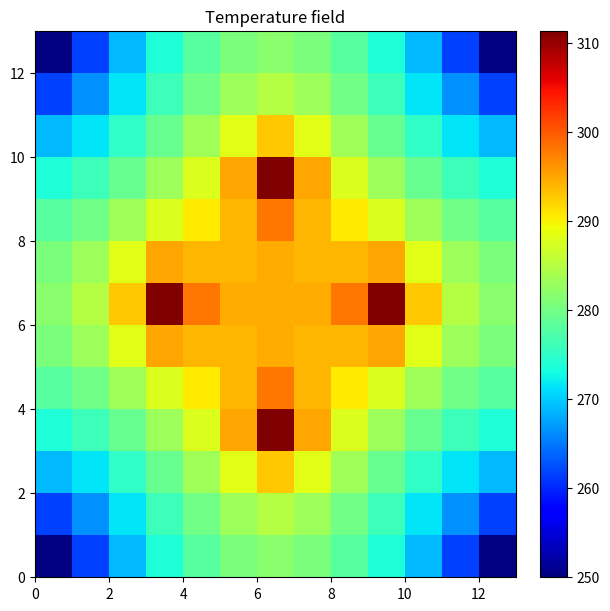
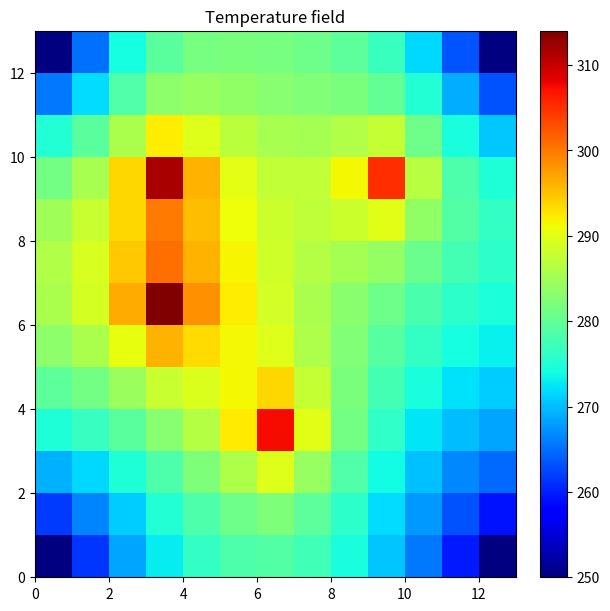

Recreate these plots in Python, in order.
#%%
import numpy as np
from scipy import sparse
import matplotlib.pyplot as plt
import sys
import matplotlib.pyplot as plt
from matplotlib import colormaps
np.set_printoptions(threshold=sys.maxsize)


#####################################################################################################
######################################### PCB_case_1() ##############################################
#####################################################################################################

def PCB_case_1(L:float=0.1,thickness:float=0.001,m:int=3,board_k:float=15,ir_emmisivity:float=0.8,
                    T_interfaces:list=[250,250,250,250],Q_heaters:list=[1.0,1.0,1.0,1.0],Tenv:float=250,display:bool = False):
    """
    Caso 1. 
    PCB cuadrada de lado L con 4 heaters simétricamente colocados en coordenadas [(L/4,L/2),(L/2,L/4),(3*L/4,L/2),(L/2,3*L/4)]
    y con 4 nodos de interfaz situados en coordenadas [(0,0),(L,0),(L,L),(0,L)].
    Variables de entrada (unidades entre [], si no hay nada es adimensional):
                        -- L (int) = dimensiones de la placa. [m]
                        -- thickness (float) = espesor de la placa. [m]
                        -- m (int) = valor de refinamiento de malla. --> el número de nodos en x e y es n = 4*m+1. En el caso predeterminado son 12x12 nodos.
                        -- board_k (float) = conductividad térmica del material de la placa. [W/(K*m)]
                        -- ir_emmisivity (float) = emisividad infrarroja del recubrimiento óptico de la PCB (la pintura). 
                        -- T_interfaces (lista de 4 elementos) = temperatura de las 4 interfaces. [K]
                        -- Q_heaters (lista de 4 elementos) = potencia disipada por los heaters. [W]
                        -- Tenv (float) = temperatura del entorno. [K]
                        -- display (bool) = mostrar las temperaturas.
    Variables de salida:
                        -- T (numpy.array con dimension n = nx*ny) = vector con las temperaturas de los nodos (más información mirar en la descripción de **PCB_solver_main()**).
                        -- interfaces (diccionario {key = id del nodo, value = temperatura del nodo [K]}) = temperatura de las interfaces.
                        -- heaters (diccionario {key = id del nodo, value = disipación del nodo [W]}) = potencia disipada por los heaters.
    """

    n = 4*m+1

    id_Qnodes = [int((n-1)/4+(n-1)/2*n),int((n-1)/2+(n-1)/4*n),int(3*(n-1)/4+(n-1)/2*n),int((n-1)/2+3*(n-1)/4*n)]
    heaters = {id_Qnodes[0]:Q_heaters[0],id_Qnodes[1]:Q_heaters[1],id_Qnodes[2]:Q_heaters[2],id_Qnodes[3]:Q_heaters[3]}

    id_inodes = [0,n-1,n*n-1,n*n-n]
    interfaces = {id_inodes[0]:T_interfaces[0],id_inodes[1]:T_interfaces[1],id_inodes[2]:T_interfaces[2],id_inodes[3]:T_interfaces[3]}

    T = PCB_solver_main(Lx=L, Ly=L, thickness=thickness,nx=n,ny=n,board_k=board_k,ir_emmisivity=ir_emmisivity,
                    Tenv=Tenv,interfaces=interfaces,heaters=heaters, display=display)
    
    return T,interfaces,heaters


#####################################################################################################
######################################### PCB_case_2() ##############################################
#####################################################################################################

def PCB_case_2(L:float=0.1,thickness:float=0.001,m:int=3,board_k:float=15,ir_emmisivity:float=0.8,
                    T_interfaces:list=[250,250,250,250],Q_heaters:list=[1.0,1.0,1.0,1.0],Tenv:float=250,display:bool = False):
    """
    Caso 1
    PCB cuadrada de lado L con 4 heaters colocados en coordenadas [(L/4,L/2),(L/2,L/4),(L/4,3*L/4),(3*L/4,3*L/4)]
    y con 4 nodos de interfaz situados en coordenadas [(0,0),(L,0),(L,L),(0,L)].
    Variables de entrada (unidades entre [], si no hay nada es adimensional):
                        -- L (int) = dimensiones de la placa. [m]
                        -- thickness (float) = espesor de la placa. [m]
                        -- m (int) = valor de refinamiento de malla. --> el número de nodos en x e y es n = 4*m+1. En el caso predeterminado son 12x12 nodos.
                        -- board_k (float) = conductividad térmica del material de la placa. [W/(K*m)]
                        -- ir_emmisivity (float) = emisividad infrarroja del recubrimiento óptico de la PCB (la pintura). 
                        -- T_interfaces (lista de 4 elementos) = temperatura de las 4 interfaces (250 - 350 K). [K]
                        -- Q_heaters (lista de 4 elementos) = potencia disipada por los heaters (0.1 - 5.0 W). [W]
                        -- Tenv (float) = temperatura del entorno (250 - 350 K). [K]
                        -- display (bool) = mostrar las temperaturas.
    Variables de salida:
                        -- T (numpy.array con dimension n = nx*ny) = vector con las temperaturas de los nodos (más información mirar en la descripción de **PCB_solver_main()**).
                        -- interfaces (diccionario {key = id del nodo, value = temperatura del nodo [K]}) = temperatura de las interfaces.
                        -- heaters (diccionario {key = id del nodo, value = disipación del nodo [W]}) = potencia disipada por los heaters.
    """

    n = 4*m+1

    id_Qnodes = [int((n-1)/4+(n-1)/2*n),int((n-1)/2+(n-1)/4*n),int((n-1)/4+3*(n-1)/4*n),int(3*(n-1)/4+3*(n-1)/4*n)]
    heaters = {id_Qnodes[0]:Q_heaters[0],id_Qnodes[1]:Q_heaters[1],id_Qnodes[2]:Q_heaters[2],id_Qnodes[3]:Q_heaters[3]}

    id_inodes = [0,n-1,n*n-1,n*n-n]
    interfaces = {id_inodes[0]:T_interfaces[0],id_inodes[1]:T_interfaces[1],id_inodes[2]:T_interfaces[2],id_inodes[3]:T_interfaces[3]}

    T = PCB_solver_main(Lx=L, Ly=L, thickness=thickness,nx=n,ny=n,board_k=board_k,ir_emmisivity=ir_emmisivity,
                    Tenv=Tenv,interfaces=interfaces,heaters=heaters, display=display)
    
    return T,interfaces,heaters
    


#####################################################################################################
####################################### PCB_solver_main() ###########################################
#####################################################################################################

def PCB_solver_main(Lx:float,Ly:float,thickness:float,nx:int,ny:int,board_k:float,ir_emmisivity:float,
                    Tenv:float,interfaces:dict,heaters:dict, display:bool = False, maxiters:int = 1000, objtol:int = 0.01):
    '''
    Función solver del problema de PCB rectangular en un entorno radiativo formado por un cuerpo negro a temperatura Tenv. 
    Los nodos van numerados siguiendo el esquema de la figura, los nodos se ordenan de forma creciente filas.

    26---27---28---29---30    
    |    |    |    |    |  
    20---21---22---23---24    
    |    |    |    |    |   
    15---16---17---18---19    
    |    |    |    |    |
    10---11---12---13---14    
    |    |    |    |    |    y
    5----6----7----8----9    ^
    |    |    |    |    |    |
    0----1----2----3----4    ---> x

    Variables de entrada (unidades entre [], si no hay nada es adimensional):
                        -- Lx (int) = dimension x de la placa. [m]
                        -- Lx (int) = dimension y de la placa. [m]
                        -- thickness (float) = espesor de la placa. [m]
                        -- nx (int) = número de nodos en el eje x (en la figura de ejemplo son 5).
                        -- ny (int) = número de nodos en el eje y (en la figura de ejemplo son 6).
                        -- board_k (float) = conductividad térmica del material de la placa. [W/(K*m)]
                        -- ir_emmisivity (float) = emisividad infrarroja del recubrimiento óptico de la PCB (la pintura).
                        -- Tenv (float) = temperatura del entorno. [K]
                        -- interfaces (diccionario {key = id del nodo, value = temperatura del nodo [K]}) = temperatura de las interfaces.
                        -- heaters (diccionario {key = id del nodo, value = disipación del nodo [W]}) = potencia disipada por los heaters.
                        -- display (bool) = mostrar las temperaturas.
                        -- maxiters (int) = máximas iteraciones del solver. Mantener el valor predeterminado salvo si la convergencia es muy lenta (salta error en la linea 203). 
                        -- objtol (int) = tolerancia objetivo del solver. Mantener el valor predeterminado salvo si no se llega a convergencia (salta error en la linea 203).
    Variables de salida:
                        -- T (numpy.array con dimension n = nx*ny) = vector con las temperaturas ordenadas como en la figura de ejemplo.
    '''
    
    n_nodes = nx*ny # número total de nodos

    # cálculo de los GLs y GRs
    dx = Lx/(nx-1)
    dy = Ly/(ny-1)
    GLx = thickness*board_k*dy/dx
    GLy = thickness*board_k*dx/dy
    GR = 2*dx*dy*ir_emmisivity

    # Generación de la matriz de acoplamientos conductivos [K]. 
    K_cols = []
    K_rows = []
    K_data = []
    for j in range(ny):
        for i in range(nx):
            id = i + nx*j
            if id in interfaces:
                K_rows.append(id)
                K_cols.append(id)
                K_data.append(1)
            else:
                GLii = 0
                if i+1 < nx:
                    K_rows.append(id)
                    K_cols.append(id+1)
                    K_data.append(-GLx)
                    GLii += GLx
                if i-1 >= 0:
                    K_rows.append(id)
                    K_cols.append(id-1)
                    K_data.append(-GLx)
                    GLii += GLx
                if j+1 < ny:
                    K_rows.append(id)
                    K_cols.append(id+nx)
                    K_data.append(-GLy)
                    GLii += GLy
                if j-1 >= 0:
                    K_rows.append(id)
                    K_cols.append(id-nx)
                    K_data.append(-GLy)
                    GLii += GLy
                K_rows.append(id)
                K_cols.append(id)
                K_data.append(GLii)
    K = sparse.csr_matrix((K_data,(K_rows,K_cols)),shape=(n_nodes,n_nodes))

    # Creación de la matriz de acoplamientos radiativos [E]
    E_data = []
    E_id = []
    for id in range(n_nodes):
        if id not in interfaces:
            E_id.append(id)
            E_data.append(GR)
    E = sparse.csr_matrix((E_data,(E_id,E_id)),shape=(n_nodes,n_nodes))

    # Creación del vector {Q}.
    Q = np.zeros(n_nodes,dtype=np.double)
    for id in range(n_nodes):
        if id in interfaces:
            Q[id] = interfaces[id]
        elif id in heaters:
            Q[id] = heaters[id]
    
    # Resolución de la ecuación no lineal [K]{T} + Boltzmann_cte*[E]({T^4} - Tenv^4) = {Q} 
    # mediante la resolución iterativa de la ecuación [A]{dT_i} = {b}, donde:
    #           -- [A] = [K] + 4*Boltzmann_cte*[E].*{T_i^3} (.* = multiplicación elemento a elemento)
    #           -- {b} = {Q} - [K]*{T_i} - [E]*({T_i^4}-Tenv^4)
    #           -- {T_i+1} = {T_i} + {dT_i}
            
    Boltzmann_cte = 5.67E-8
    tol = 100
    it = 0
    T = np.full(n_nodes,Tenv,dtype=np.double)

    while tol > objtol and it < maxiters:
        b = Q-K.__matmul__(T) - Boltzmann_cte*E.__matmul__(T**4-Tenv**4)
        A = K+4*Boltzmann_cte*E.multiply(T**3)
        dT = sparse.linalg.spsolve(A,b)
        T += dT
        tol = max(abs(dT))
        it = it+1

    if tol > 0.01:
        print("ERROR in PCB SOLVER MAIN. Convergence was not reached.")
        exit(1)
    
    if display == True:
        fig, ax = plt.subplots(1, 1, figsize=(6, 6), constrained_layout=True)
        psm = ax.pcolormesh(T.reshape(ny,nx), cmap=colormaps['jet'], rasterized=True, vmin=np.min(T), vmax=np.max(T))
        fig.colorbar(psm, ax=ax)
        plt.title('Temperature field')
        plt.show()
    
    return T
#%%

######################################################################################## 
################# EJEMPLO DE USO CON LOS VALORES PREDETERMINADOS #######################
######################################################################################## 
T1,interfaces1,heaters1 = PCB_case_1(display=True)
T2,interfaces2,heaters2 = PCB_case_2(display=True)
# %%

T1

# %%
interfaces1
# %%
